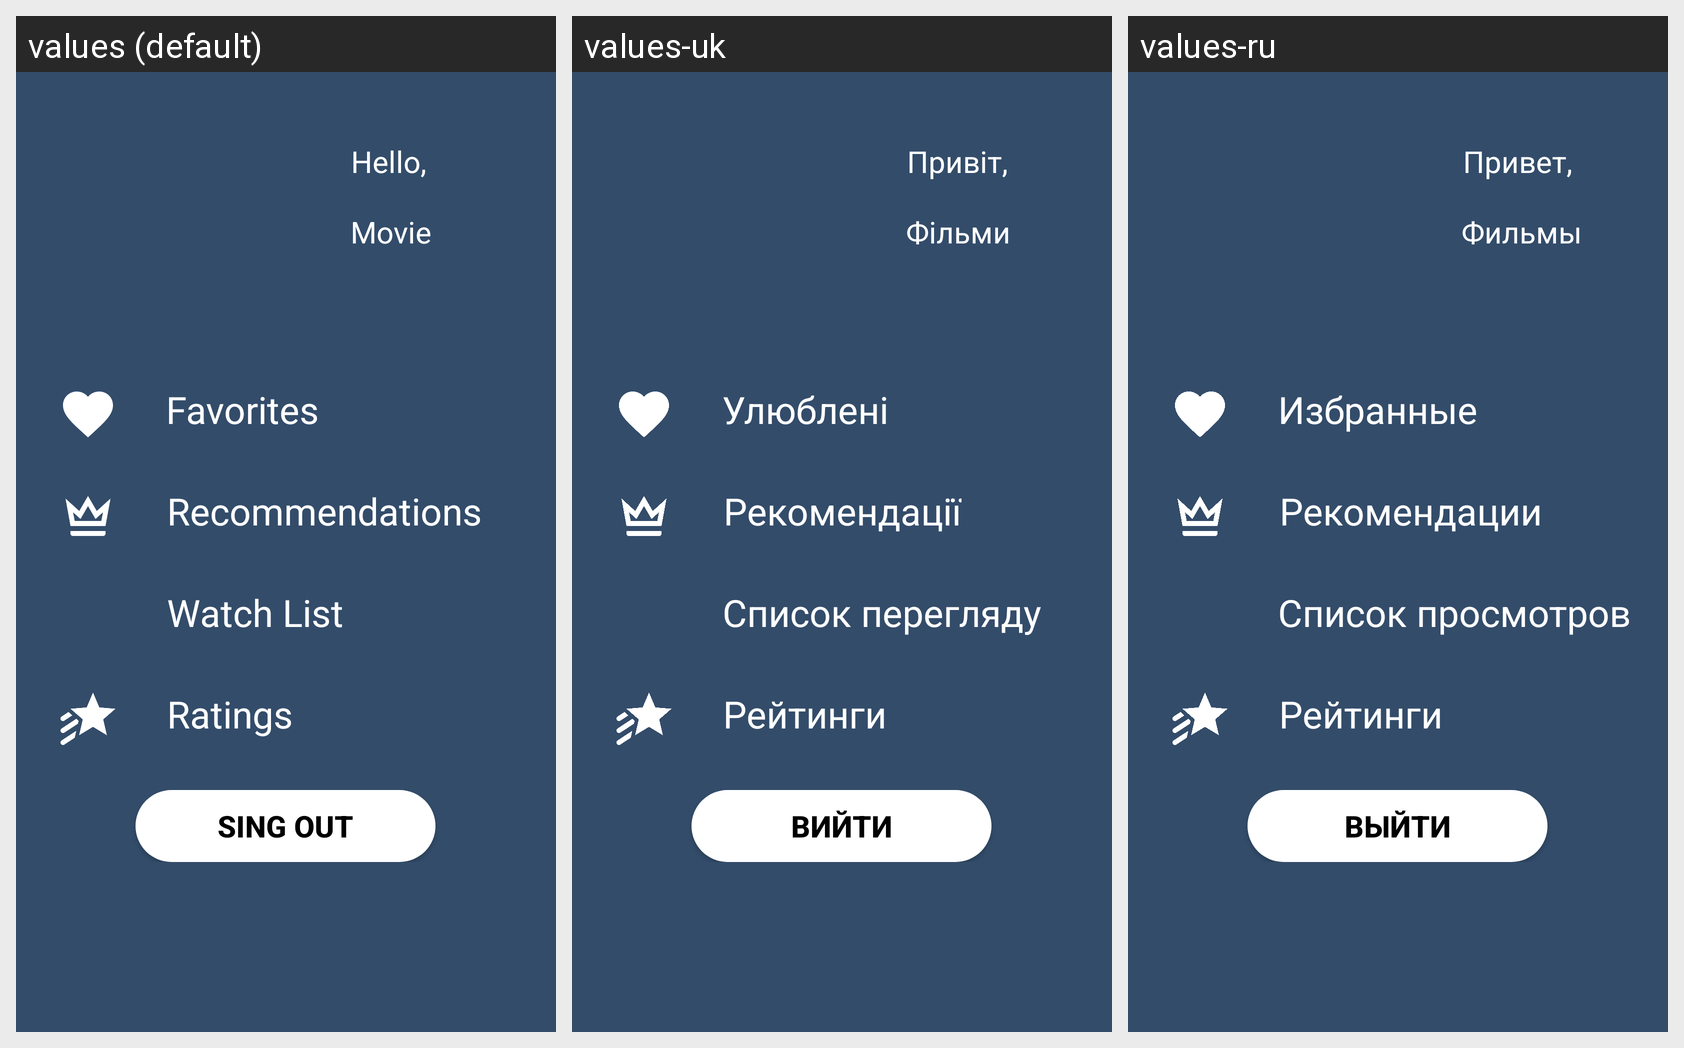

This grid shows one Android layout under several languages. Give, for every string resource on the screen, its name, the default text and each shown locale's text.
Android screen res/layout/profile_fragment.xml rendered under 3 locales, left to right: values (default), values-uk, values-ru. Device: Nexus 5 (rendered at 1080×1920; each locale shown at half size, 540×960, under a caption strip naming it); theme AppTheme.
Strings drawn on this screen, with the default value and each locale's value (text and hints the layout hard-codes, and strings that could not be matched under every locale, appear in the picture but are not listed):

profile_hello
  values: Hello,
  values-uk: Привіт,
  values-ru: Привет,

app_name
  values: Movie
  values-uk: Фільми
  values-ru: Фильмы

profile_favorites
  values: Favorites
  values-uk: Улюблені
  values-ru: Избранные

recommendations
  values: Recommendations
  values-uk: Рекомендації
  values-ru: Рекомендации

profile_watch_list
  values: Watch List
  values-uk: Список перегляду
  values-ru: Список просмотров

menu_sing_out
  values: Sing out
  values-uk: Вийти
  values-ru: Выйти

profile_rating
  values: Ratings
  values-uk: Рейтинги
  values-ru: Рейтинги
